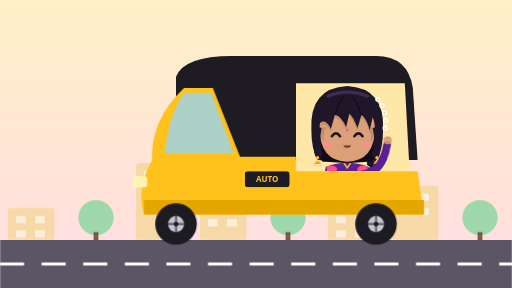
t = 0.00 s
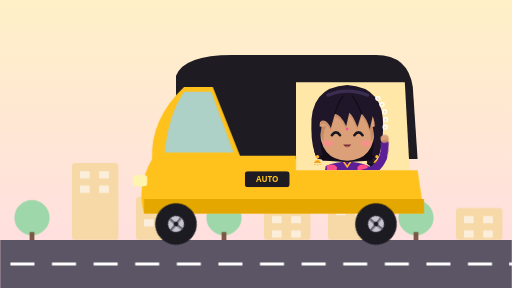
t = 1.13 s
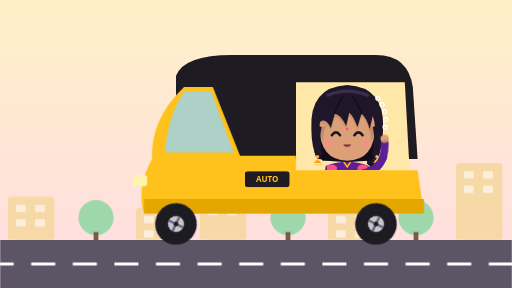
t = 3.38 s
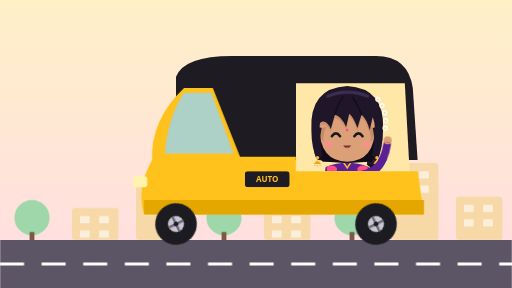
t = 4.50 s
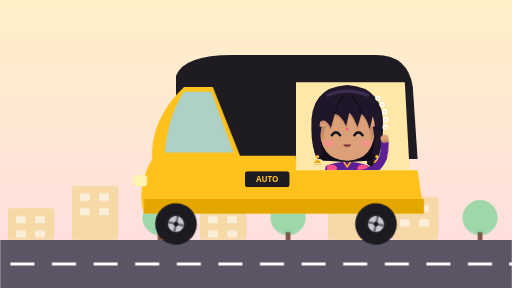
t = 5.63 s
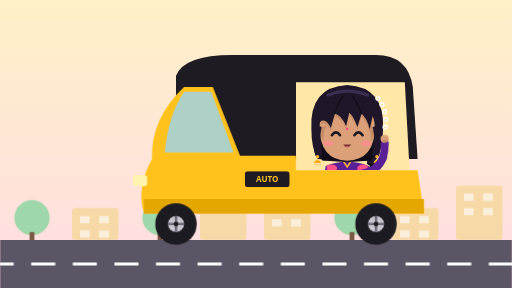
t = 7.88 s

The animated SVG that drew these frames (rendered in a browser with its animation timeline set to each time). Animation: 7 CSS @keyframes rules; one cycle of 9.00 s, repeats indefinitely.

<svg xmlns="http://www.w3.org/2000/svg" viewBox="0 0 640 360" role="img" aria-label="AVAL riding in an auto rickshaw"><defs><linearGradient id="skya" x1="0" y1="0" x2="0" y2="1"><stop offset="0" stop-color="#FFF0C7"/><stop offset="1" stop-color="#FFDCE4"/></linearGradient></defs>
  <rect width="640" height="360" fill="url(#skya)"/><style>
.wheel{animation:spin .7s linear infinite;transform-box:fill-box;transform-origin:center}
@keyframes spin{to{transform:rotate(360deg)}}
.road{animation:dash .5s linear infinite}@keyframes dash{to{stroke-dashoffset:-52}}
.ride{animation:ride .45s ease-in-out infinite alternate}@keyframes ride{to{transform:translateY(-2.5px)}}
.bg{animation:pass 9s linear infinite}@keyframes pass{to{transform:translateX(-640px)}}
.sleepers{animation:pass2 .6s linear infinite}@keyframes pass2{to{transform:translateX(-30px)}}
.pw{animation:pwave .9s ease-in-out infinite;transform-box:fill-box;transform-origin:0% 100%}@keyframes pwave{50%{transform:rotate(-18deg)}}
.glow{animation:glow 1.6s ease-in-out infinite}@keyframes glow{50%{opacity:.35}}
@media (prefers-reduced-motion:reduce){*{animation:none!important}}
</style>
  <g class="bg"><rect x="10" y="260" width="58" height="40" rx="4" fill="#F7D9A8"/><rect x="20" y="270" width="12" height="9" fill="#fff" opacity=".6"/><rect x="44" y="270" width="12" height="9" fill="#fff" opacity=".6"/><rect x="20" y="288" width="12" height="9" fill="#fff" opacity=".6"/><rect x="44" y="288" width="12" height="9" fill="#fff" opacity=".6"/><circle cx="120" cy="272" r="22" fill="#9ED7A9"/><rect x="117" y="290" width="6" height="12" fill="#7A5A44"/><rect x="170" y="204" width="58" height="96" rx="4" fill="#F7D9A8"/><rect x="180" y="214" width="12" height="9" fill="#fff" opacity=".6"/><rect x="204" y="214" width="12" height="9" fill="#fff" opacity=".6"/><rect x="180" y="232" width="12" height="9" fill="#fff" opacity=".6"/><rect x="204" y="232" width="12" height="9" fill="#fff" opacity=".6"/><rect x="250" y="246" width="58" height="54" rx="4" fill="#F7D9A8"/><rect x="260" y="256" width="12" height="9" fill="#fff" opacity=".6"/><rect x="284" y="256" width="12" height="9" fill="#fff" opacity=".6"/><rect x="260" y="274" width="12" height="9" fill="#fff" opacity=".6"/><rect x="284" y="274" width="12" height="9" fill="#fff" opacity=".6"/><circle cx="360" cy="272" r="22" fill="#9ED7A9"/><rect x="357" y="290" width="6" height="12" fill="#7A5A44"/><rect x="410" y="260" width="58" height="40" rx="4" fill="#F7D9A8"/><rect x="420" y="270" width="12" height="9" fill="#fff" opacity=".6"/><rect x="444" y="270" width="12" height="9" fill="#fff" opacity=".6"/><rect x="420" y="288" width="12" height="9" fill="#fff" opacity=".6"/><rect x="444" y="288" width="12" height="9" fill="#fff" opacity=".6"/><rect x="490" y="232" width="58" height="68" rx="4" fill="#F7D9A8"/><rect x="500" y="242" width="12" height="9" fill="#fff" opacity=".6"/><rect x="524" y="242" width="12" height="9" fill="#fff" opacity=".6"/><rect x="500" y="260" width="12" height="9" fill="#fff" opacity=".6"/><rect x="524" y="260" width="12" height="9" fill="#fff" opacity=".6"/><circle cx="600" cy="272" r="22" fill="#9ED7A9"/><rect x="597" y="290" width="6" height="12" fill="#7A5A44"/><rect x="650" y="260" width="58" height="40" rx="4" fill="#F7D9A8"/><rect x="660" y="270" width="12" height="9" fill="#fff" opacity=".6"/><rect x="684" y="270" width="12" height="9" fill="#fff" opacity=".6"/><rect x="660" y="288" width="12" height="9" fill="#fff" opacity=".6"/><rect x="684" y="288" width="12" height="9" fill="#fff" opacity=".6"/><circle cx="760" cy="272" r="22" fill="#9ED7A9"/><rect x="757" y="290" width="6" height="12" fill="#7A5A44"/><rect x="810" y="204" width="58" height="96" rx="4" fill="#F7D9A8"/><rect x="820" y="214" width="12" height="9" fill="#fff" opacity=".6"/><rect x="844" y="214" width="12" height="9" fill="#fff" opacity=".6"/><rect x="820" y="232" width="12" height="9" fill="#fff" opacity=".6"/><rect x="844" y="232" width="12" height="9" fill="#fff" opacity=".6"/><rect x="890" y="246" width="58" height="54" rx="4" fill="#F7D9A8"/><rect x="900" y="256" width="12" height="9" fill="#fff" opacity=".6"/><rect x="924" y="256" width="12" height="9" fill="#fff" opacity=".6"/><rect x="900" y="274" width="12" height="9" fill="#fff" opacity=".6"/><rect x="924" y="274" width="12" height="9" fill="#fff" opacity=".6"/><circle cx="1000" cy="272" r="22" fill="#9ED7A9"/><rect x="997" y="290" width="6" height="12" fill="#7A5A44"/><rect x="1050" y="260" width="58" height="40" rx="4" fill="#F7D9A8"/><rect x="1060" y="270" width="12" height="9" fill="#fff" opacity=".6"/><rect x="1084" y="270" width="12" height="9" fill="#fff" opacity=".6"/><rect x="1060" y="288" width="12" height="9" fill="#fff" opacity=".6"/><rect x="1084" y="288" width="12" height="9" fill="#fff" opacity=".6"/><rect x="1130" y="232" width="58" height="68" rx="4" fill="#F7D9A8"/><rect x="1140" y="242" width="12" height="9" fill="#fff" opacity=".6"/><rect x="1164" y="242" width="12" height="9" fill="#fff" opacity=".6"/><rect x="1140" y="260" width="12" height="9" fill="#fff" opacity=".6"/><rect x="1164" y="260" width="12" height="9" fill="#fff" opacity=".6"/><circle cx="1240" cy="272" r="22" fill="#9ED7A9"/><rect x="1237" y="290" width="6" height="12" fill="#7A5A44"/></g><rect x="0" y="300" width="640" height="60" fill="#5C5566"/><path class="road" d="M0 330 h700" stroke="#fff" stroke-width="4" stroke-dasharray="30 22"/>
  <g transform="translate(70 0)"><g class="ride">
    <path d="M150 96 Q160 70 220 70 L400 70 Q440 70 446 110 L452 200 L150 200Z" fill="#1E1C22"/>
    <clipPath id="autoSeat"><path d="M300 104 L436 104 L442 214 L300 214Z"/></clipPath>
    <path d="M300 104 L436 104 L442 214 L300 214Z" fill="#FFE7A8"/>
    <g clip-path="url(#autoSeat)"><g transform="translate(300 96) scale(0.64)">
    <path d="M58 176 Q100 160 142 176 L150 230 L50 230Z" fill="#5B1F96"/>
    <path d="M60 176 Q72 170 80 178 L78 230 L64 230Z" fill="#FF4F8B"/><path d="M140 176 Q128 170 120 178 L122 230 L136 230Z" fill="#FF4F8B"/>
    <path d="M92 166 L100 178 L108 166" fill="none" stroke="#FFB52E" stroke-width="3"/>
    <g><ellipse cx="148.5" cy="168" rx="10" ry="8.5" fill="#1F1729"/>
        <path d="M140.5 166 q8 -6 16 0" stroke="#43325A" stroke-width="2" fill="none" stroke-linecap="round"/>
        <path d="M138.5 171 q10 6 20 0" stroke="#120C18" stroke-width="2" fill="none"/></g><g><ellipse cx="151" cy="182.5" rx="9.125" ry="8.5" fill="#1F1729"/>
        <path d="M143.7 180.5 q7.300000000000001 -6 14.600000000000001 0" stroke="#43325A" stroke-width="2" fill="none" stroke-linecap="round"/>
        <path d="M141.875 185.5 q9.125 6 18.25 0" stroke="#120C18" stroke-width="2" fill="none"/></g><g><ellipse cx="147.5" cy="197" rx="8.25" ry="8.5" fill="#1F1729"/>
        <path d="M140.9 195 q6.6000000000000005 -6 13.200000000000001 0" stroke="#43325A" stroke-width="2" fill="none" stroke-linecap="round"/>
        <path d="M139.25 200 q8.25 6 16.5 0" stroke="#120C18" stroke-width="2" fill="none"/></g><g><ellipse cx="150" cy="211.5" rx="7.375" ry="8.5" fill="#1F1729"/>
        <path d="M144.1 209.5 q5.9 -6 11.8 0" stroke="#43325A" stroke-width="2" fill="none" stroke-linecap="round"/>
        <path d="M142.625 214.5 q7.375 6 14.75 0" stroke="#120C18" stroke-width="2" fill="none"/></g><g><ellipse cx="146.5" cy="226" rx="6.5" ry="8.5" fill="#1F1729"/>
        <path d="M141.3 224 q5.2 -6 10.4 0" stroke="#43325A" stroke-width="2" fill="none" stroke-linecap="round"/>
        <path d="M140 229 q6.5 6 13 0" stroke="#120C18" stroke-width="2" fill="none"/></g><path d="M143 231 q5 16 10 0z" fill="#1F1729"/><rect x="143" y="228" width="10" height="5" rx="2.5" fill="#FF4F8B"/>
    
  <!-- back hair -->
  <path d="M30 104 Q26 22 100 18 Q174 22 170 104 Q170 142 158 162 Q100 176 42 162 Q30 142 30 104Z" fill="#1F1729"/>
  <path d="M40 112 Q40 150 52 166 L148 166 Q160 150 160 112 Q150 140 100 144 Q50 140 40 112Z" fill="#120C18"/>
  <g transform="translate(160 44)">
    <circle r="5.2" fill="#FFFDF5"/><path d="M-3.12 1.56 a5.2 5.2 0 0 0 6.24 0" fill="#E6DCC2"/><circle r="1.6640000000000001" fill="#EFD98A"/></g><g transform="translate(168 56)">
    <circle r="5.2" fill="#FFFDF5"/><path d="M-3.12 1.56 a5.2 5.2 0 0 0 6.24 0" fill="#E6DCC2"/><circle r="1.6640000000000001" fill="#EFD98A"/></g><g transform="translate(173 70)">
    <circle r="5.2" fill="#FFFDF5"/><path d="M-3.12 1.56 a5.2 5.2 0 0 0 6.24 0" fill="#E6DCC2"/><circle r="1.6640000000000001" fill="#EFD98A"/></g><g transform="translate(175 85)">
    <circle r="5.2" fill="#FFFDF5"/><path d="M-3.12 1.56 a5.2 5.2 0 0 0 6.24 0" fill="#E6DCC2"/><circle r="1.6640000000000001" fill="#EFD98A"/></g><g transform="translate(174 100)">
    <circle r="5.2" fill="#FFFDF5"/><path d="M-3.12 1.56 a5.2 5.2 0 0 0 6.24 0" fill="#E6DCC2"/><circle r="1.6640000000000001" fill="#EFD98A"/></g>
  <!-- face -->
  <path d="M46 100 Q46 164 100 166 Q154 164 154 100 Q154 58 100 56 Q46 58 46 100Z" fill="#DBA077"/>
  <path d="M46 100 Q48 120 54 128 Q52 108 60 98Z M154 100 Q152 120 146 128 Q148 108 140 98Z" fill="#BC8160" opacity=".7"/>
  <clipPath id="fc0"><path d="M46 100 Q46 164 100 166 Q154 164 154 100 Q154 58 100 56 Q46 58 46 100Z"/></clipPath>
  <path d="M36 108 Q32 24 100 22 Q168 24 164 108 Q160 86 150 78 L144 104 Q138 82 128 74 L120 100 Q112 78 104 72 L98 98 Q88 76 76 74 L68 102 Q60 84 50 88 Q40 96 36 108Z" transform="translate(0 6)" fill="#BC8160" opacity=".5" clip-path="url(#fc0)"/>
  <circle cx="100" cy="104" r="2.6" fill="#FF4F8B"/>
  <path d="M70 116 q8 -11 16 0 M114 116 q8 -11 16 0" stroke="#1B1720" stroke-width="5" fill="none" stroke-linecap="round"/>
  <ellipse cx="63" cy="132" rx="10" ry="6" fill="#FF8C90" opacity=".75"/><ellipse cx="137" cy="132" rx="10" ry="6" fill="#FF8C90" opacity=".75"/>
  <path d="M92 134 q8 11 16 0z" fill="#7A2E36"/><path d="M96 138 q4 3 8 0" fill="#FF8C90"/>
  <!-- bangs: soft pointed strands -->
  <path d="M36 108 Q32 24 100 22 Q168 24 164 108 Q160 86 150 78 L144 104 Q138 82 128 74 L120 100 Q112 78 104 72 L98 98 Q88 76 76 74 L68 102 Q60 84 50 88 Q40 96 36 108Z" fill="#1F1729"/>
  <path d="M62 38 Q100 22 140 38" stroke="#43325A" stroke-width="6" fill="none" stroke-linecap="round" opacity=".8"/>
  <path d="M76 74 Q82 52 92 40 M128 74 Q120 52 110 40" stroke="#120C18" stroke-width="2.5" fill="none" stroke-linecap="round"/>
  <!-- side locks -->
  <path d="M38 96 Q30 140 40 160 L52 154 Q44 128 50 100Z" fill="#1F1729"/>
  <path d="M162 96 Q170 140 160 160 L148 154 Q156 128 150 100Z" fill="#1F1729"/>
  <g><circle cx="42" cy="158" r="3.2" fill="#FFB52E"/><path d="M35 170 q7 -14 14 0z" fill="#FFB52E"/>
    <path d="M35 170 q7 -6 14 0" fill="#E8960F"/><circle cx="37" cy="173" r="1.4" fill="#FFB52E"/><circle cx="42" cy="174" r="1.4" fill="#FFB52E"/><circle cx="47" cy="173" r="1.4" fill="#FFB52E"/></g><g><circle cx="158" cy="158" r="3.2" fill="#FFB52E"/><path d="M151 170 q7 -14 14 0z" fill="#FFB52E"/>
    <path d="M151 170 q7 -6 14 0" fill="#E8960F"/><circle cx="153" cy="173" r="1.4" fill="#FFB52E"/><circle cx="158" cy="174" r="1.4" fill="#FFB52E"/><circle cx="163" cy="173" r="1.4" fill="#FFB52E"/></g>
    <path d="M132 190 Q160 186 170 160" stroke="#5B1F96" stroke-width="15" fill="none" stroke-linecap="round"/><g class="pw"><path d="M170 160 Q176 146 178 132" stroke="#5B1F96" stroke-width="15" fill="none" stroke-linecap="round"/><circle cx="179" cy="124" r="8" fill="#DBA077"/><path d="M173 127 a7 7 0 0 0 12 0" fill="#BC8160"/></g>
  </g></g>
    <path d="M120 200 Q118 150 160 110 L196 110 L230 196 L300 196 L300 214 L452 214 L460 268 L110 268 Q100 236 120 200Z" fill="#FFC21C"/>
    <path d="M160 116 L194 116 L222 192 L136 192 Q140 146 160 116Z" fill="#9FD3E6" opacity=".85"/>
    <path d="M110 250 L460 250 L460 268 L110 268Z" fill="#E3A700"/>
    <rect x="96" y="220" width="18" height="14" rx="4" fill="#FFF3B0"/>
    </g><g class="wheel"><circle cx="150" cy="280" r="26" fill="#1D1B22"/><circle cx="150" cy="280" r="10" fill="#C9C6D1"/>
    <path d="M140 280 h20 M150 270 v20" stroke="#6E6A78" stroke-width="3"/><circle cx="150" cy="280" r="3" fill="#1D1B22"/></g><g class="wheel"><circle cx="400" cy="280" r="26" fill="#1D1B22"/><circle cx="400" cy="280" r="10" fill="#C9C6D1"/>
    <path d="M390 280 h20 M400 270 v20" stroke="#6E6A78" stroke-width="3"/><circle cx="400" cy="280" r="3" fill="#1D1B22"/></g><g>
    <rect x="236" y="214" width="56" height="20" rx="4" fill="#1E1C22"/><text x="264" y="228" text-anchor="middle" font-size="10" font-weight="800" fill="#FFC21C" font-family="Noto Sans,sans-serif">AUTO</text>
  </g></g></svg>
